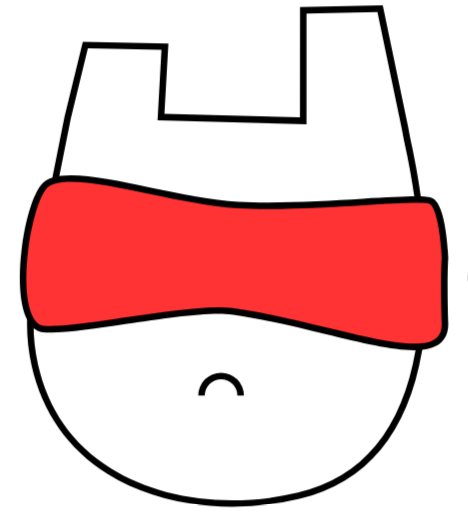
t = 0.00 s
t = 0.13 s: frame unchanged from t = 0.00 s, image omitted
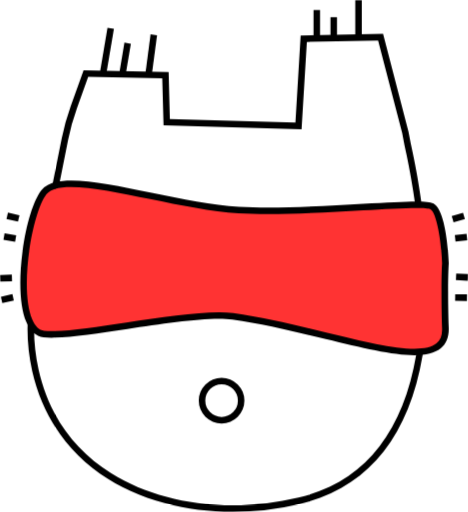
t = 0.25 s
t = 0.38 s: frame unchanged from t = 0.25 s, image omitted

The animated SVG that drew these frames (rendered in a browser with its animation timeline set to each time). Animation: 2 CSS @keyframes rules; one cycle of 0.50 s, repeats indefinitely.

<svg width="100%" class="svg-motion" viewBox="0 0 94.941 103.785" preserveAspectRatio="xMidYMid meet" xmlns="http://www.w3.org/2000/svg" xmlns:xlink="http://www.w3.org/1999/xlink" xml:space="preserve">
<style type="text/css">@-webkit-keyframes k792a20c8{0%{-webkit-transform:translate(0,0);transform:translate(0,0);}100%{-webkit-transform:translate(-200%,0);transform:translate(-200%,0);}}@keyframes k792a20c8{0%{-webkit-transform:translate(0,0);transform:translate(0,0);}100%{-webkit-transform:translate(-200%,0);transform:translate(-200%,0);}}.r23d6ae2e{-webkit-animation:k792a20c8 500ms steps(2) infinite;animation:k792a20c8 500ms steps(2) infinite;}
</style>
<g class="r23d6ae2e">
<g transform="translate(-57.53 -96.607)" class="f2301eb03">
<g id="g695" transform="translate(-167.4 -121.843)">
<path id="path218" fill="#fff" stroke-width=".265" d="M286.444 242.905l.016-22.441 15.584-.31 5.027 24.077.479 2.463c5.48 24.689 8.202 65.154-22.027 72.284-21.349 5.028-47.934-1.661-53.51-26.458a39.351 39.351 0 0 1-.113-16.32l6.763-33.866 3.598-14.766 16.14.328-.807 14.287z" class="cls-1"/>
<path id="path220" stroke-width=".265" d="M272.053 321.206c-9.387 0-18.327-2.294-25.352-6.691-7.943-4.966-13.235-12.523-15.351-21.87a39.738 39.738 0 0 1-.12-16.595L238 242.15l3.725-15.28 17.365.355-.807 14.288 27.493.709.015-22.41 16.783-.334 5.133 24.607.47 2.463c2.051 9.236 5.094 27.128 2.382 42.963-2.868 16.743-11.247 26.868-24.908 30.09a59.402 59.402 0 0 1-13.597 1.604zm-32.766-78.745l-6.76 33.867a38.452 38.452 0 0 0 .111 16.044c2.05 9.118 7.014 16.198 14.756 21.042 10.091 6.313 24.278 8.155 37.955 4.93 13.096-3.09 21.14-12.857 23.907-29.028 1.146-6.702 2.363-21.13-2.38-42.47l-.475-2.472-4.908-23.53-14.39.286v22.474l-30.213-.794.794-14.287-14.933-.305z"/>
<path id="path222" fill="#f33" stroke-width=".265" d="M315.183 270.787s-.397-10.385-2.794-11.583c-2.397-1.199-24.76 1.587-39.137.794-14.378-.794-35.552-8.806-39.54-3.612-3.987 5.194-6.797 27.956 0 28.755 6.798.799 29.957-4.784 38.341-3.583 21.008 3.006 43.469 13.142 43.127 2.408-.288-9.189.003-13.179.003-13.179z" class="cls-8"/>
<path id="path224" stroke-width=".265" d="M308.904 289.443c-4.445 0-10.718-1.516-17.991-3.278-5.882-1.424-12.547-3.035-18.95-3.953-4.413-.63-13.388.714-21.307 1.9-7.09 1.058-13.79 2.066-17.018 1.688-1.518-.18-2.693-1.233-3.492-3.13-1.27-3.014-1.55-8.181-.77-14.177.73-5.598 2.193-10.392 3.823-12.51 2.75-3.571 11.859-1.687 22.408.496 6.07 1.256 12.345 2.553 17.692 2.852 7.517.42 17.296-.151 25.152-.609 8.509-.497 13.01-.727 14.245-.108 2.614 1.307 3.09 10.348 3.159 12.147v.074c0 .04-.286 4.075 0 13.11.058 1.807-.49 3.19-1.622 4.112-1.225.984-3.035 1.386-5.329 1.386zm-39.719-8.718a21.397 21.397 0 0 1 2.96.177c6.465.926 13.164 2.548 19.072 3.97 10.263 2.48 19.124 4.627 22.17 2.15.81-.656 1.18-1.65 1.137-3.043-.264-8.757-.029-12.76 0-13.21-.19-4.903-1.148-10.343-2.423-10.98-.982-.49-7.385-.117-13.579.246-7.89.46-17.708 1.034-25.302.61-5.445-.303-11.771-1.613-17.886-2.878-9.26-1.918-18.849-3.9-21.092-.984-2.892 3.773-5.538 19.087-2.892 25.365.6 1.427 1.418 2.21 2.429 2.329 3.05.36 9.665-.633 16.668-1.68 6.832-1.016 13.872-2.072 18.738-2.072z"/>
<path id="path226" fill="#fff" stroke-width=".265" d="M273.744 298.648a3.969 3.969 0 0 0-7.938 0" class="cls-1"/>
<path id="path228" stroke-width=".265" d="M274.405 298.648h-1.323a3.307 3.307 0 0 0-6.614 0h-1.323a4.63 4.63 0 0 1 9.26 0z"/>
</g>
</g>
<g transform="translate(37.411 -96.607)" class="f2301eb03">
<g id="g687" transform="translate(-275.511 -120.814)">
<path id="line230" fill="#fff" stroke-width=".265" d="M333.064 273.843l2.394-.082" class="cls-1"/>
<path id="rect232" stroke-width=".265" d="M323.503 284.408h2.397v1.323h-2.397z" transform="rotate(-1.96)"/>
<path id="path234" fill="#fff" stroke-width=".265" d="M393.6 242.905l1.074-17.679 15.584-.31 5.027 19.315.48 2.463c5.479 24.689 8.201 65.154-22.027 72.284-21.35 5.028-47.935-1.661-53.51-26.458a39.351 39.351 0 0 1-.113-16.32l6.106-30.58a45.048 45.048 0 0 1 1.791-6.448l2.464-6.845 16.14.329.25 9.525z" class="cls-1"/>
<path id="path236" stroke-width=".265" d="M380.268 321.206c-9.388 0-18.328-2.294-25.353-6.691-7.942-4.966-13.234-12.523-15.35-21.87a39.738 39.738 0 0 1-.12-16.595l6.104-30.58a46.262 46.262 0 0 1 1.82-6.541l2.625-7.292 17.256.35.249 9.524 25.471.71 1.059-17.648 16.719-.334 5.162 19.862.468 2.453c2.05 9.237 5.093 27.128 2.381 42.963-2.868 16.743-11.247 26.869-24.907 30.091a59.402 59.402 0 0 1-13.584 1.598zm-29.342-88.228l-2.302 6.398a44.418 44.418 0 0 0-1.768 6.35l-6.106 30.583a38.452 38.452 0 0 0 .11 16.044c2.051 9.118 7.015 16.198 14.757 21.043 10.09 6.313 24.28 8.154 37.954 4.929 13.097-3.09 21.14-12.856 23.908-29.027 2.672-15.61-.341-33.312-2.381-42.471l-.471-2.45-4.885-18.786-14.454.289-1.074 17.708-27.996-.783-.264-9.525z"/>
<path id="path238" fill="#f33" stroke-width=".265" d="M423.398 270.787s-.397-10.385-2.794-11.583c-2.398-1.199-24.76 1.587-39.138.794-14.377-.794-35.552-8.806-39.539-3.612-3.987 5.194-6.797 27.956 0 28.755 6.797.799 29.956-4.784 38.34-3.583 21.009 3.006 43.47 13.142 43.128 2.408-.288-9.189.003-13.179.003-13.179z" class="cls-8"/>
<path id="path240" stroke-width=".265" d="M417.119 289.443c-4.445 0-10.718-1.516-17.992-3.278-5.881-1.424-12.546-3.035-18.95-3.953-4.412-.63-13.387.714-21.306 1.9-7.09 1.058-13.79 2.066-17.018 1.688-1.519-.18-2.693-1.233-3.493-3.13-1.27-3.014-1.55-8.181-.77-14.177.73-5.598 2.194-10.392 3.824-12.51 2.749-3.571 11.858-1.687 22.407.496 6.07 1.256 12.346 2.553 17.693 2.852 7.517.42 17.296-.151 25.151-.609 8.512-.497 13.01-.727 14.245-.108 2.615 1.307 3.09 10.348 3.16 12.147v.074c0 .04-.286 4.075 0 13.11.058 1.807-.49 3.19-1.622 4.112-1.225.984-3.035 1.386-5.329 1.386zm-39.72-8.718a21.397 21.397 0 0 1 2.961.177c6.464.926 13.163 2.548 19.072 3.97 10.247 2.489 19.121 4.632 22.153 2.158.81-.656 1.18-1.65 1.135-3.043-.264-8.757-.026-12.76 0-13.21-.19-4.903-1.148-10.343-2.426-10.98-.976-.49-7.382-.117-13.576.246-7.89.46-17.711 1.034-25.302.61-5.445-.304-11.771-1.613-17.886-2.878-9.26-1.918-18.849-3.9-21.092-.984-2.874 3.765-5.52 19.079-2.874 25.357.6 1.427 1.419 2.21 2.43 2.329 3.05.36 9.664-.633 16.668-1.68 6.832-1.016 13.872-2.072 18.738-2.072z"/>
<path id="rect242" stroke-width=".265" d="M-170.291 387.035h9.525v1.323h-9.525z" transform="rotate(-80.41)"/>
<path id="rect244" stroke-width=".265" d="M-169.255 390.93h6.083v1.323h-6.083z" transform="rotate(-80.41)"/>
<path id="rect246" stroke-width=".265" d="M-182.665 389.788h7.763v1.323h-7.763z" transform="rotate(-82.49)"/>
<path id="rect248" stroke-width=".265" d="M396.643 219.405h1.323v5.821h-1.323z"/>
<path id="rect250" stroke-width=".265" d="M400.082 220.86h1.323v3.969h-1.323z"/>
<path id="rect252" stroke-width=".265" d="M405.11 217.421h1.323v7.144h-1.323z"/>
<circle id="circle254" cx="377.99" cy="298.648" r="3.969" fill="#fff" stroke-width=".265" class="cls-1"/>
<path id="path256" stroke-width=".265" d="M377.99 303.278a4.63 4.63 0 1 1 4.63-4.63 4.635 4.635 0 0 1-4.63 4.63zm0-7.937a3.307 3.307 0 1 0 3.307 3.307 3.313 3.313 0 0 0-3.307-3.307z"/>
<path id="line258" fill="#fff" stroke-width=".265" d="M427.16 261.13l-2.297.688" class="cls-1"/>
<path id="rect260" stroke-width=".265" d="M331.829 372.11h2.397v1.323h-2.397z" transform="rotate(-16.68)"/>
<path id="line262" fill="#fff" stroke-width=".265" d="M427.758 265.488l-2.384.246" class="cls-1"/>
<path id="rect264" stroke-width=".265" d="M395.698 307.527h2.397v1.323h-2.397z" transform="rotate(-5.92)"/>
<path id="line266" fill="#fff" stroke-width=".265" d="M427.93 273.645l-2.392-.122" class="cls-1"/>
<path id="rect268" stroke-width=".265" d="M-252.083 438.982h1.323v2.394h-1.323z" transform="rotate(-87.07)"/>
<path id="line270" fill="#fff" stroke-width=".265" d="M427.771 277.762l-2.397-.014" class="cls-1"/>
<path id="rect272" stroke-width=".265" d="M-276.254 426.775h1.323v2.394h-1.323z" transform="rotate(-89.71)"/>
<path id="line274" fill="#fff" stroke-width=".265" d="M333.36 278.23l2.336-.529" class="cls-1"/>
<path id="rect276" stroke-width=".265" d="M263.795 344.229h2.397v1.323h-2.397z" transform="rotate(-12.74)"/>
<path id="line278" fill="#fff" stroke-width=".265" d="M333.844 265.355l2.363.397" class="cls-1"/>
<path id="rect280" stroke-width=".265" d="M-206.763 373.358h1.323v2.397h-1.323z" transform="rotate(-80.42)"/>
<path id="line282" fill="#fff" stroke-width=".265" d="M334.503 261.156l2.333.543" class="cls-1"/>
<path id="rect284" stroke-width=".265" d="M-179.274 384.957h1.323v2.397h-1.323z" transform="rotate(-76.91)"/>
</g>
</g>
</g>
</svg>